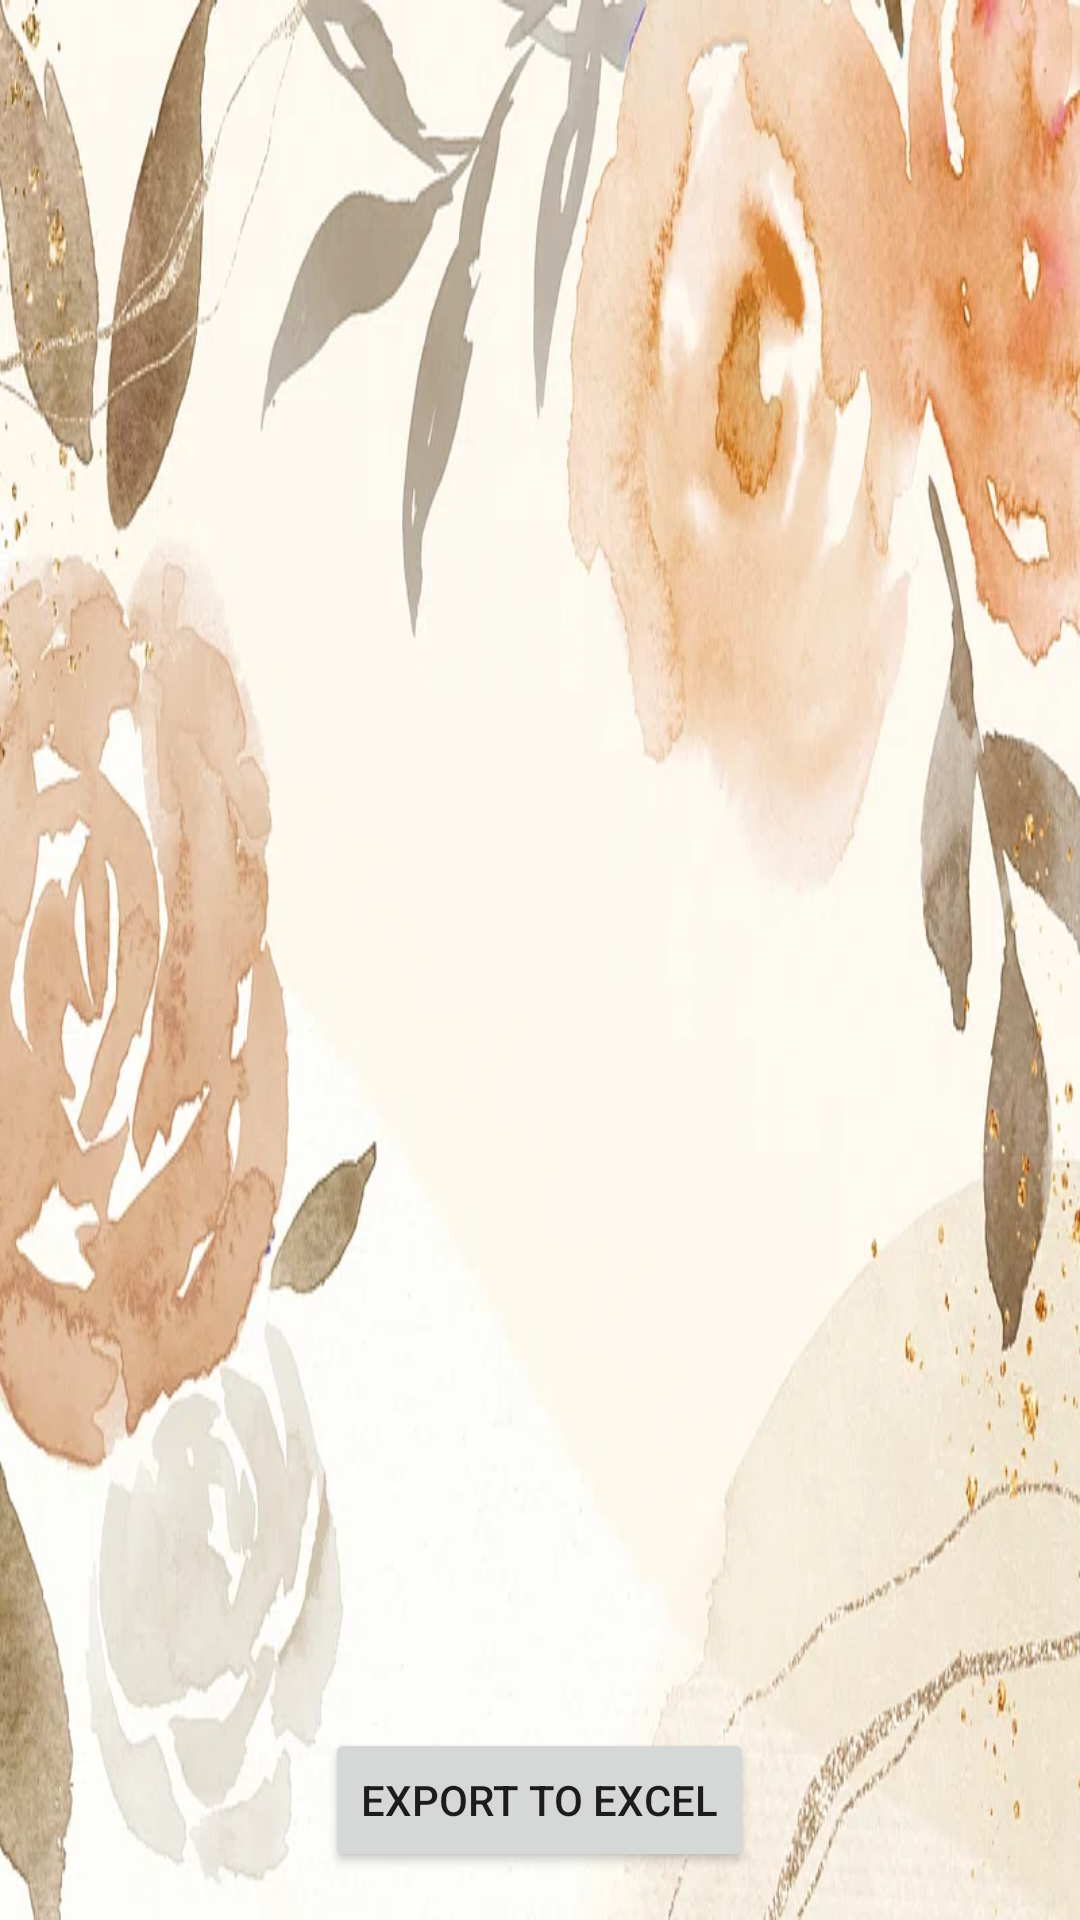

Android layout source for this screen:
<!-- AndroidManifest.xml: application theme Theme.GLamLooksApp -->
<!-- res/layout/fragment_times.xml -->
<?xml version="1.0" encoding="utf-8"?>
<RelativeLayout xmlns:android="http://schemas.android.com/apk/res/android"
    xmlns:tools="http://schemas.android.com/tools"
    android:layout_width="match_parent"
    android:layout_height="match_parent"
    android:background="@drawable/logo5"
    tools:context=".fragments.manager.AppointmentsListMFragment">

    <androidx.recyclerview.widget.RecyclerView
        android:id="@+id/recyclerViewCustomers"
        android:layout_width="match_parent"
        android:layout_height="match_parent"
        android:padding="16dp" />

    <TextView
        android:layout_width="wrap_content"
        android:layout_height="wrap_content"
        android:textSize="30sp"
        android:layout_centerInParent="true"
        android:textColor="@color/Lavender"/>

    <Button
        android:id="@+id/exportToExcelButton"
        android:layout_width="wrap_content"
        android:layout_height="wrap_content"
        android:text="Export to Excel"
        android:layout_alignParentBottom="true"
        android:layout_centerHorizontal="true"
        android:layout_marginBottom="16dp" />

</RelativeLayout>
<!-- resources referenced by this layout -->
<resources>
  <color name="Lavender">#8692f7</color>
  <!-- drawable logo5: webp bitmap (drawable, 67724 bytes) -->
  <style name="Theme.GLamLooksApp" parent="Base.Theme.GLamLooksApp" />
  <style name="Base.Theme.GLamLooksApp" parent="Theme.MaterialComponents.DayNight.NoActionBar">
          
          <item name="colorPrimary">@color/Lavender</item>
          <item name="colorPrimaryVariant">@color/Lavender</item>
          <item name="colorOnPrimary">@color/white</item>
          
          <item name="colorSecondary">@color/teal_200</item>
          <item name="colorSecondaryVariant">@color/teal_700</item>
          <item name="colorOnSecondary">@color/black</item>
          
          <item name="android:statusBarColor">?attr/colorPrimaryVariant</item>
          
      </style>
  <color name="white">#FFFFFFFF</color>
  <color name="teal_200">#FF03DAC5</color>
  <color name="teal_700">#FF03DAC5</color>
  <color name="black">#FF000000</color>
</resources>
